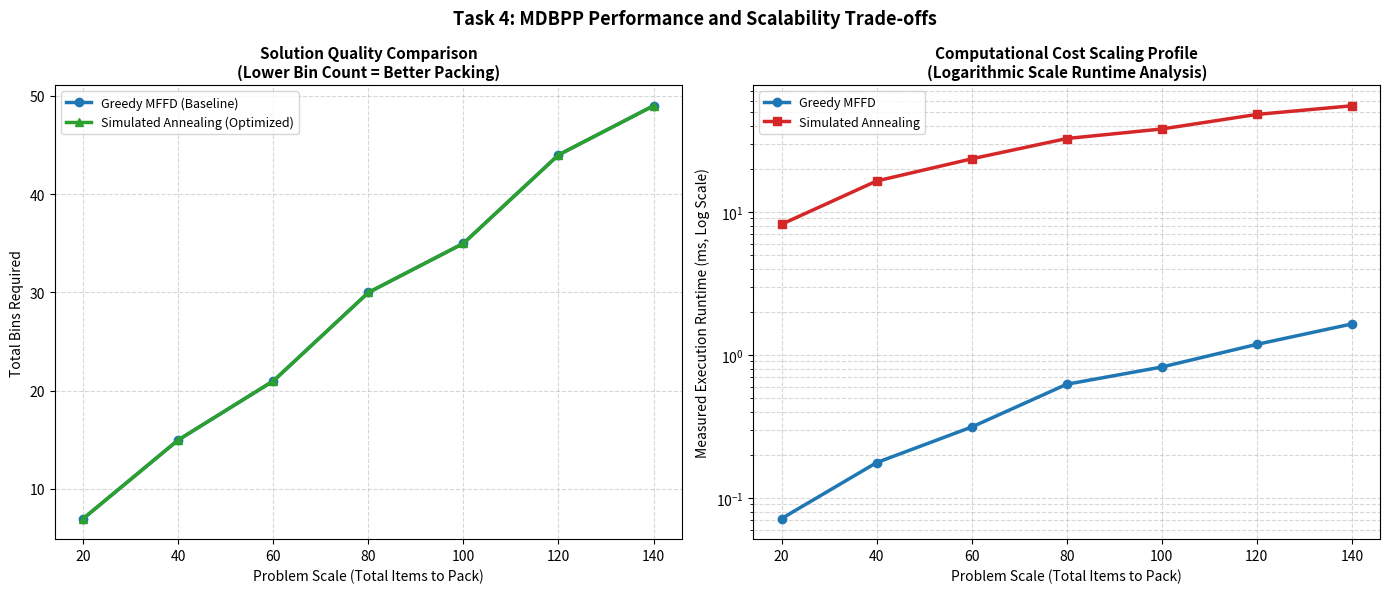

Python code for this plot:
import time
import math
import random
import copy
import matplotlib.pyplot as plt

# Set random seed for consistent, reproducible results
random.seed(101)

# =====================================================================
# 1. CORE DATA STRUCTURES
# =====================================================================
class MultidimensionalBin:
    def __init__(self, bin_id, capacities):
        self.id = bin_id
        self.max_capacities = capacities  # [CPU, RAM, Bandwidth]
        self.current_load = [0.0] * len(capacities)
        self.items = []

    def can_fit(self, item_reqs):
        """Checks structural viability across all three dimensions simultaneously."""
        return all(self.current_load[d] + item_reqs[d] <= self.max_capacities[d] 
                   for d in range(len(self.max_capacities)))

    def add_item(self, item):
        self.items.append(item)
        for d in range(len(self.max_capacities)):
            self.current_load[d] += item['requirements'][d]

    def get_average_utilization(self):
        """Returns normalized space utilization across all three dimensions."""
        return sum(self.current_load[d] / self.max_capacities[d] 
                   for d in range(len(self.max_capacities))) / len(self.max_capacities)


def generate_workload_items(num_items, dimensions=3):
    """Generates server items with resource demands between 10% and 50% of capacity."""
    items = []
    for i in range(num_items):
        # Generates demand requirements for CPU, RAM, and Bandwidth
        reqs = [random.uniform(10.0, 50.0) for _ in range(dimensions)]
        items.append({'id': i, 'requirements': reqs})
    return items

# =====================================================================
# 2. HEURISTIC 1: Greedy Multidimensional FFD (MFFD)
# =====================================================================
def greedy_mffd(items, bin_capacities):
    """Sorts items by aggregate normalized resource footprint and packs them greedily."""
    # Sort items descending by total resource load across all three dimensions
    sorted_items = sorted(items, key=lambda x: sum(x['requirements']), reverse=True)
    bins = []
    
    for item in sorted_items:
        placed = False
        for b in bins:
            if b.can_fit(item['requirements']):
                b.add_item(item)
                placed = True
                break
        if not placed:
            new_bin = MultidimensionalBin(len(bins), bin_capacities)
            new_bin.add_item(item)
            bins.append(new_bin)
            
    return bins

# =====================================================================
# 3. HEURISTIC 2: Simulated Annealing (SA) Metaheuristic
# =====================================================================
def evaluate_solution_quality(bins):
    """
    Evaluates state cost. Minimizes total bins used while penalizing 
    loosely packed active bins to guide the optimization search space.
    """
    num_bins = len(bins)
    if num_bins == 0:
        return 0
    avg_util = sum(b.get_average_utilization() ** 2 for b in bins) / num_bins
    return num_bins - (0.15 * avg_util)


def simulated_annealing_optimize(items, bin_capacities, initial_solution, max_iter=400):
    """Refines an existing allocation layout using structured cooling search."""
    current_state = copy.deepcopy(initial_solution)
    current_cost = evaluate_solution_quality(current_state)
    
    best_state = copy.deepcopy(current_state)
    best_cost = current_cost

    # Annealing schedule configurations
    T = 2.0
    cooling_rate = 0.94
    
    for _ in range(max_iter):
        if T < 0.005:
            break
            
        candidate_state = copy.deepcopy(current_state)
        active_bins = [b for b in candidate_state if b.items]
        if not active_bins:
            continue
            
        # Select a random item to move
        source_bin = random.choice(active_bins)
        target_item = random.choice(source_bin.items)
        
        # Identify alternative placement choices
        dest_choices = [b for b in candidate_state if b.id != source_bin.id]
        random.shuffle(dest_choices)
        
        reallocated = False
        for dest in dest_choices:
            if dest.can_fit(target_item['requirements']):
                source_bin.items.remove(target_item)
                for d in range(len(bin_capacities)):
                    source_bin.current_load[d] -= target_item['requirements'][d]
                
                dest.add_item(target_item)
                reallocated = True
                break
                
        # If no existing bin fits the item, provision a new container
        if not reallocated:
            source_bin.items.remove(target_item)
            for d in range(len(bin_capacities)):
                source_bin.current_load[d] -= target_item['requirements'][d]
            new_bin = MultidimensionalBin(len(candidate_state), bin_capacities)
            new_bin.add_item(target_item)
            candidate_state.append(new_bin)

        # Cleanup resulting empty bins from tracking array
        candidate_state = [b for b in candidate_state if b.items]
        for idx, b in enumerate(candidate_state):
            b.id = idx
            
        candidate_cost = evaluate_solution_quality(candidate_state)
        delta_energy = candidate_cost - current_cost
        
        # Metropolis-Hastings acceptance condition
        if delta_energy < 0 or random.random() < math.exp(-delta_energy / T):
            current_state = candidate_state
            current_cost = candidate_cost
            
            if current_cost < best_cost:
                best_state = copy.deepcopy(current_state)
                best_cost = current_cost
                
        T *= cooling_rate
        
    return best_state

# =====================================================================
# 4. BENCHMARKING ENGINE & DUAL-PANEL GRAPH GENERATOR
# =====================================================================
if __name__ == "__main__":
    print("=" * 85)
    print("      SCALABILITY EVALUATION: MULTI-DIMENSIONAL BIN PACKING (CPU, RAM, BANDWIDTH)")
    print("=" * 85)
    print(f"{'Scale (Tasks)':<15}{'Greedy Bins':<15}{'Greedy Time (ms)':<20}{'SA Bins':<12}{'SA Time (ms)':<15}")
    print("-" * 85)

    input_scales = [20, 40, 60, 80, 100, 120, 140]
    resource_limits = [100.0, 100.0, 100.0]  # Bin limit parameters [CPU, RAM, Bandwidth]

    mffd_times, sa_times = [], []
    mffd_bin_usage, sa_bin_usage = [], []

    for n in input_scales:
        workload = generate_workload_items(n, dimensions=3)
        
        # Benchmark MFFD
        t0 = time.perf_counter()
        mffd_result = greedy_mffd(workload, resource_limits)
        t_mffd = (time.perf_counter() - t0) * 1000
        mffd_times.append(t_mffd)
        mffd_bin_usage.append(len(mffd_result))
        
        # Benchmark Simulated Annealing
        t0 = time.perf_counter()
        sa_result = simulated_annealing_optimize(workload, resource_limits, mffd_result, max_iter=300)
        t_sa = (time.perf_counter() - t0) * 1000
        sa_times.append(t_sa)
        sa_bin_usage.append(len(sa_result))

        print(f"{n:<15}{len(mffd_result):<15}{t_mffd:<20.4f}{len(sa_result):<12}{t_sa:<15.4f}")

    print("=" * 85)
    print("Generating high-fidelity dual-panel comparative graphs...")

    # Set up Side-by-Side Plots
    fig, (ax1, ax2) = plt.subplots(1, 2, figsize=(14, 6), dpi=300)

    # Left Plot: Solution Quality (Objective value metric)
    ax1.plot(input_scales, mffd_bin_usage, 
             label="Greedy MFFD (Baseline)", 
             color="#1f77b4", linewidth=2.5, marker='o', markersize=6)
    ax1.plot(input_scales, sa_bin_usage, 
             label="Simulated Annealing (Optimized)", 
             color="#2ca02c", linewidth=2.5, marker='^', markersize=6)
    
    ax1.set_title("Solution Quality Comparison\n(Lower Bin Count = Better Packing)", fontsize=11, fontweight='bold')
    ax1.set_xlabel("Problem Scale (Total Items to Pack)", fontsize=10)
    ax1.set_ylabel("Total Bins Required", fontsize=10)
    ax1.grid(True, linestyle='--', alpha=0.5)
    ax1.legend(fontsize=9, loc="upper left")

    # Right Plot: Logarithmic Scaling Runtime Graph
    ax2.plot(input_scales, mffd_times, 
             label="Greedy MFFD", 
             color="#1f77b4", linewidth=2.5, marker='o', markersize=6)
    ax2.plot(input_scales, sa_times, 
             label="Simulated Annealing", 
             color="#d62728", linewidth=2.5, marker='s', markersize=6)
    
    ax2.set_yscale('log')  # Uses a Log Scale to show both curves in perspective
    ax2.set_title("Computational Cost Scaling Profile\n(Logarithmic Scale Runtime Analysis)", fontsize=11, fontweight='bold')
    ax2.set_xlabel("Problem Scale (Total Items to Pack)", fontsize=10)
    ax2.set_ylabel("Measured Execution Runtime (ms, Log Scale)", fontsize=10)
    ax2.grid(True, which="both", linestyle='--', alpha=0.5)
    ax2.legend(fontsize=9, loc="upper left")

    # Layout adjustment
    plt.suptitle("Task 4: MDBPP Performance and Scalability Trade-offs", fontsize=13, fontweight='bold', y=0.98)
    plt.tight_layout()

    output_filename = "task4_mdbpp_dual_panel_evaluation.png"
    plt.savefig(output_filename, bbox_inches='tight')
    print(f"🎉 Success! High-fidelity dual-panel line graph saved as: '{output_filename}'")
    plt.show()
